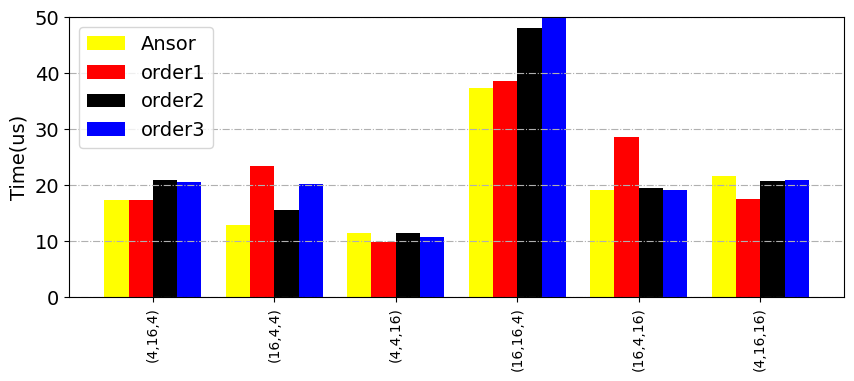

Here is the Python script that generated this plot:
# -*- coding:utf8 -*
# !/usr/bin/python
# -*- coding: utf-8 -*-
import numpy as np
import pandas as pd
#import brewer2mpl
import matplotlib.pyplot as plt
from matplotlib.font_manager import FontProperties
plt.rc('font',family='Times New Roman')
plt.rcParams['font.sans-serif'] = ['SimHei'] # 设置字体，不然中文无法显示
#plt.rc('font',family='Times New Roman')

#plt.rcParams['font.sans-serif'] = ['Times New Roman'] # 设置字体，不然中文无法显示
plt.rcParams['figure.figsize'] = (10.0, 8.0) # 设置figure_size尺寸
#plt.rcParams['figure.figsize'] = (4.0, 4.0) # 设置figure_size尺寸


#figsize(12.5, 4) # 设置 figsize
plt.rcParams['savefig.dpi'] = 500 #保存图片分辨率
plt.rcParams['figure.dpi'] = 500  #分辨率
# 默认的像素：[6.0,4.0]，分辨率为100，图片尺寸为 600&400
# 指定dpi=200，图片尺寸为 1200*800
# 指定dpi=300，图片尺寸为 1800*1200
print(plt.style.available)
plt.style.use('fast')
#plt.rcParams['image.interpolation'] = 'nearest' # 设置 interpolation style
#plt.rcParams['image.cmap'] = 'gray' # 设置 颜色 style
# 参照下方配色方案，第三参数为颜色数量，这个例子的范围是3-12，每种配色方案参数范围不相同
#bmap = brewer2mpl.get_map('Set3', 'qualitative', 10)
#colors = bmap.mpl_colors
plt.figure()
#plt.rcParams['font.sans-serif'] = ['Times New Roman']
plt.rc('font', family='Times New Roman')

# 或者直接修改配色方案
#plt.rcParams['axes.color_cycle'] = colors
font_size = 18
def Data_power2_random_TEST():
    #plt.figure()
    plt.figure(1)  # 创建第一个画板（figure）
    plt.subplot(211)  # 第一个画板的第一个子图
    font = FontProperties(fname=r"/home/<user>/simhei/simhei.ttf",size=15)
    plt.rc('font', family='Times New Roman')
    # plt.axhline(0.3197557 , color='red', linestyle='--')
    # plt.axvline(232, color='black', linestyle='--')
    # plt.axvline(240, color='green', linestyle='--')

    # plt.axhline(0.3197557 , color='red', linestyle='--')
    # plt.axvline(, color='black', linestyle='--')
    # plt.axvline(240, color='green', linestyle='--')
    plt.ylabel('Time(us)', fontsize=14)
    #plt.xlabel('Tasks', fontsize=14)

    y_Ansor = [17.427,12.849,11.443,37.412,19.126,21.664]
    y_order1 = [17.310,23.550,9.981,38.588,28.571,17.613]
    y_order2 = [20.889,15.669,11.466,48.144,19.612,20.875]
    y_order3 = [20.589,20.236,10.781,56.006,19.233,20.983]
    plt.tick_params(labelsize=14)
    plt.grid(linestyle='-.', axis='y')

    x = np.arange(len(y_Ansor))
    
    a1 = plt.bar(x-0.3, y_Ansor, 0.2, color='yellow', label='Ansor', align='center')
    a2 = plt.bar(x-0.1, y_order1, 0.2, color='red', label='order1', align='center')
    a3 = plt.bar(x+0.1, y_order2, 0.2, color='black', label='order2', align='center')
    a4 = plt.bar(x+0.3, y_order3, 0.2, color='blue', label='order3', align='center')
    
    plt.legend(labels=['Ansor','order1','order2','order3'], loc='upper left', fontsize=14)
    
    plt.xticks(x, ['(4,16,4)','(16,4,4)','(4,4,16)','(16,16,4)','(16,4,16)','(4,16,16)'],size=10,rotation=90)
    plt.ylim(0, 50)
    plt.savefig('循环序性能影响柱状图.pdf',format='pdf')

    #plt.show()

if __name__ == '__main__':
    Data_power2_random_TEST()
